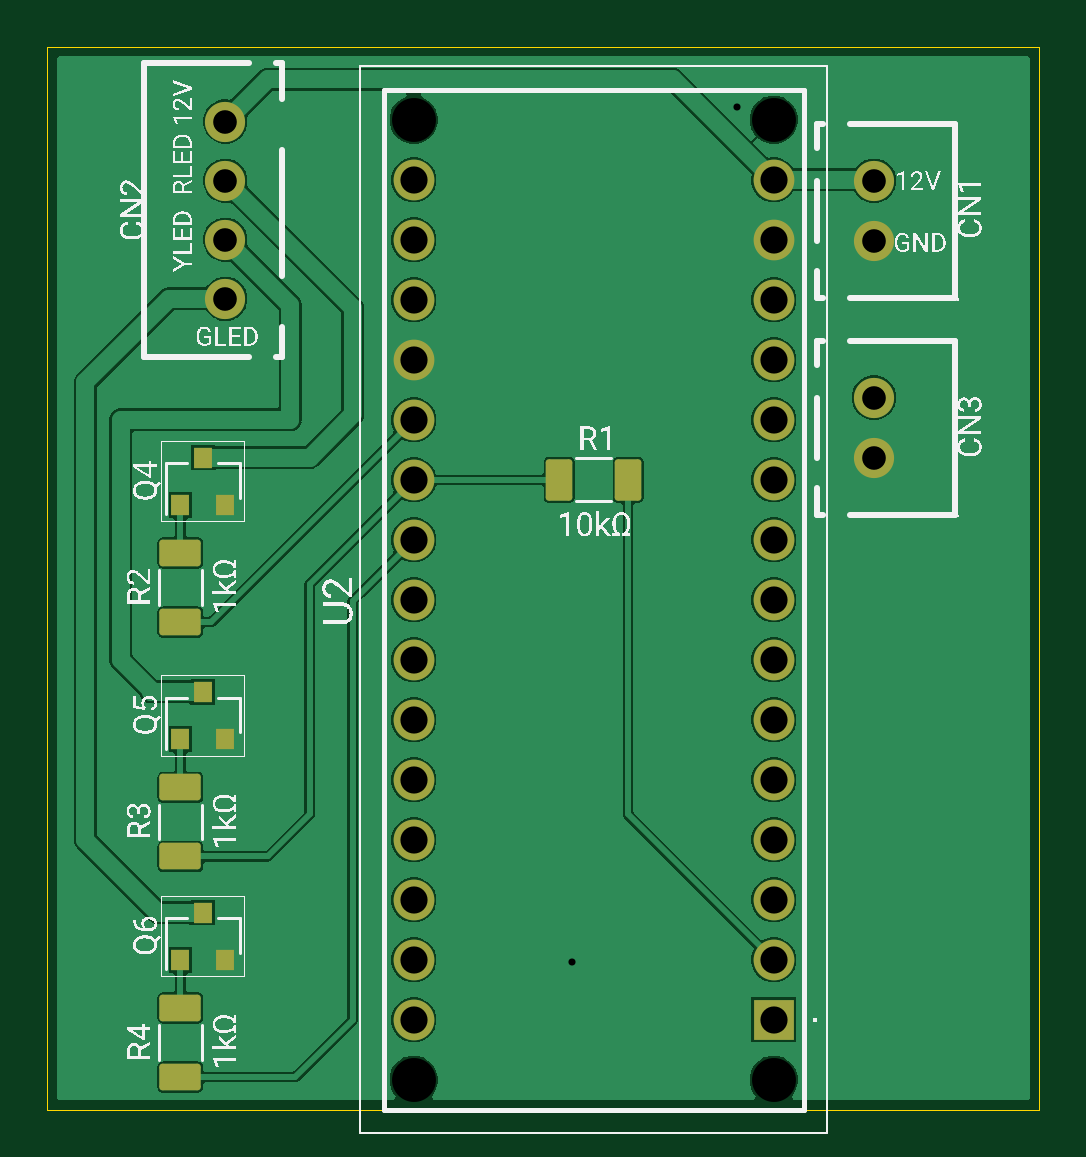
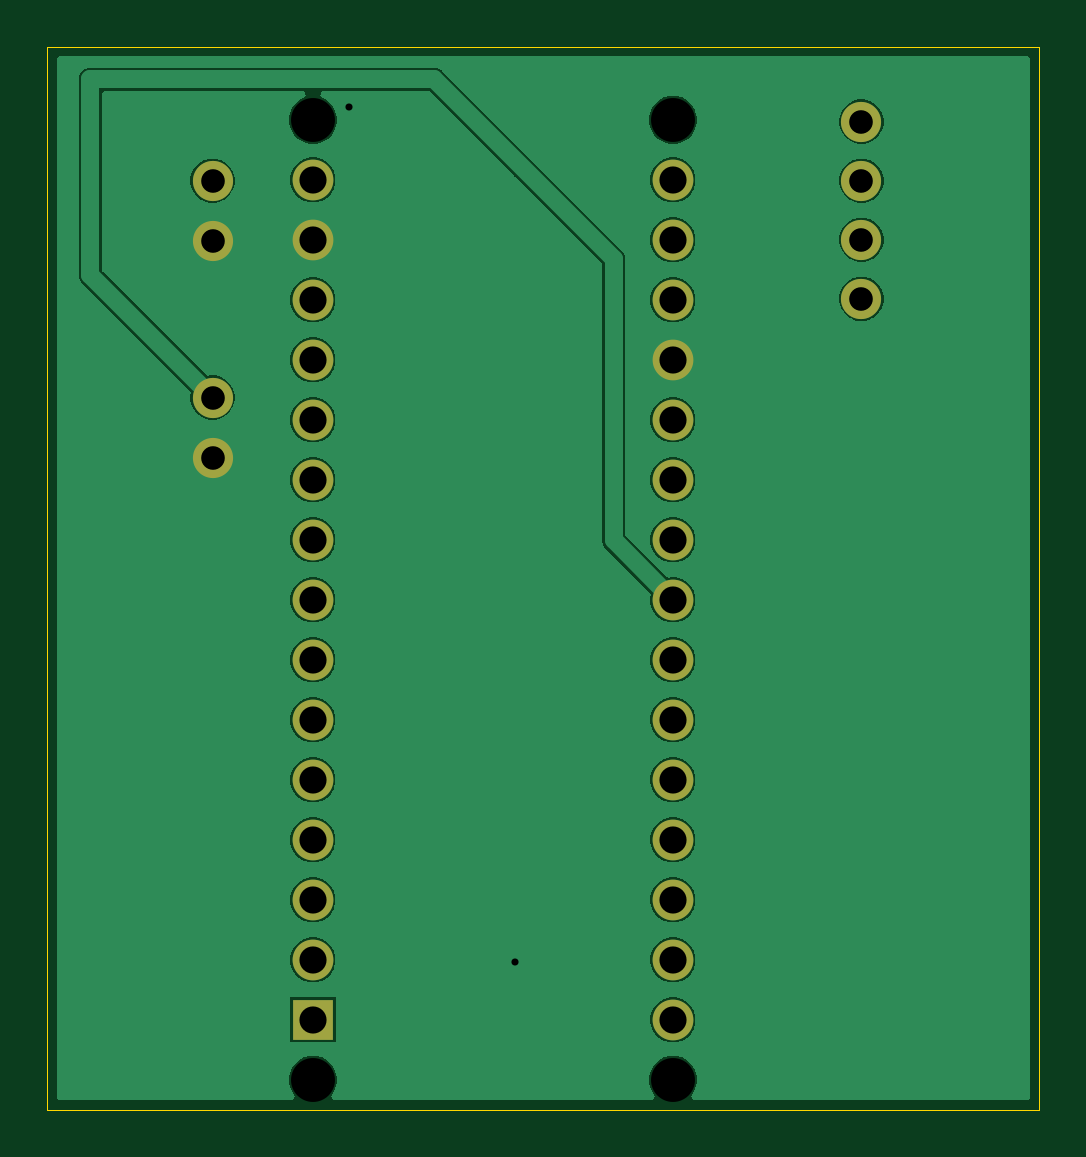
Circuit board: 10 layer files. Board 42.0 x 45.0 mm.
- bottom_copper: status-indicator-copy-b_cu.gbr (39884 bytes)
- bottom_mask: status-indicator-copy-b_mask.gbr (1597 bytes)
- paste: status-indicator-copy-b_paste.gbr (1592 bytes)
- bottom_silk: status-indicator-copy-b_silks.gbr (524 bytes)
- outline: status-indicator-copy-edge_cuts.gbr (745 bytes)
- top_copper: status-indicator-copy-f_cu.gbr (69717 bytes)
- top_mask: status-indicator-copy-f_mask.gbr (2947 bytes)
- paste: status-indicator-copy-f_paste.gbr (2942 bytes)
- top_silk: status-indicator-copy-f_silks.gbr (90406 bytes)
- drill: status-indicator-copy.drl (1159 bytes)

=== bottom_copper: status-indicator-copy-b_cu.gbr (39884 bytes, source omitted) ===
=== bottom_mask: status-indicator-copy-b_mask.gbr ===
%TF.GenerationSoftware,Flux,Flux PCB Export,1*%
%TF.CreationDate,2026-10-01T18:50:55+00:00*%
%TF.ProjectId,input,696e7075-742e-46b6-9963-61645f706362,rev?*%
%TF.SameCoordinates,Original*%
%TF.FileFunction,Soldermask,Bot*%
%TF.FilePolarity,Negative*%
%FSLAX46Y46*%
G04 Gerber Fmt 4.6, Leading zero omitted, Abs format (unit mm)*
G04 Filename: status-indicator-copy*
G04 Build it with Flux! Visit our site at: https://www.flux.ai (Flux) date 2026-10-01 18:50:55*
%MOMM*%
%LPD*%
G01*
G04 APERTURE LIST*
%ADD10C,1.725000*%
%ADD11R,1.725000X1.725000*%
%ADD12C,1.700000*%
G04 APERTURE END LIST*
D10*
%TO.C,U2*%
X40752681Y-48649900D03*
X40752588Y-35949900D03*
X25512607Y-38490012D03*
X40752513Y-25789900D03*
X25512681Y-48650012D03*
X40752607Y-38489900D03*
X25512644Y-43570012D03*
X25512476Y-20710012D03*
X40752569Y-33409900D03*
X40752625Y-41029900D03*
X25512457Y-18170012D03*
X40752476Y-20709900D03*
X25512700Y-51190012D03*
X40752439Y-15629900D03*
X25512588Y-35950012D03*
X40752457Y-18169900D03*
X25512495Y-23250012D03*
X25512663Y-46110012D03*
X25512625Y-41030012D03*
X40752551Y-30869900D03*
D11*
X40752700Y-51189900D03*
D10*
X25512532Y-28330012D03*
X40752644Y-43569900D03*
X25512551Y-30870012D03*
X25512569Y-33410012D03*
X40752663Y-46109900D03*
X25512513Y-25790012D03*
X25512439Y-15630012D03*
X40752495Y-23249900D03*
X40752532Y-28329900D03*
%TD*%
D12*
%TO.C,CN3*%
X44997497Y-24848700D03*
X44997503Y-27388700D03*
%TD*%
%TO.C,CN2*%
X17537672Y-13170000D03*
X17537728Y-20670000D03*
X17537691Y-15670000D03*
X17537709Y-18170000D03*
%TD*%
%TO.C,CN1*%
X44997497Y-15670000D03*
X44997503Y-18210000D03*
%TD*%
M02*

=== paste: status-indicator-copy-b_paste.gbr ===
%TF.GenerationSoftware,Flux,Flux PCB Export,1*%
%TF.CreationDate,2026-10-01T18:50:55+00:00*%
%TF.ProjectId,input,696e7075-742e-46b6-9963-61645f706362,rev?*%
%TF.SameCoordinates,Original*%
%TF.FileFunction,Paste,Bot*%
%TF.FilePolarity,Positive*%
%FSLAX46Y46*%
G04 Gerber Fmt 4.6, Leading zero omitted, Abs format (unit mm)*
G04 Filename: status-indicator-copy*
G04 Build it with Flux! Visit our site at: https://www.flux.ai (Flux) date 2026-10-01 18:50:55*
%MOMM*%
%LPD*%
G01*
G04 APERTURE LIST*
%ADD10C,1.725000*%
%ADD11R,1.725000X1.725000*%
%ADD12C,1.700000*%
G04 APERTURE END LIST*
D10*
%TO.C,U2*%
X40752681Y-48649900D03*
X40752588Y-35949900D03*
X25512607Y-38490012D03*
X40752513Y-25789900D03*
X25512681Y-48650012D03*
X40752607Y-38489900D03*
X25512644Y-43570012D03*
X25512476Y-20710012D03*
X40752569Y-33409900D03*
X40752625Y-41029900D03*
X25512457Y-18170012D03*
X40752476Y-20709900D03*
X25512700Y-51190012D03*
X40752439Y-15629900D03*
X25512588Y-35950012D03*
X40752457Y-18169900D03*
X25512495Y-23250012D03*
X25512663Y-46110012D03*
X25512625Y-41030012D03*
X40752551Y-30869900D03*
D11*
X40752700Y-51189900D03*
D10*
X25512532Y-28330012D03*
X40752644Y-43569900D03*
X25512551Y-30870012D03*
X25512569Y-33410012D03*
X40752663Y-46109900D03*
X25512513Y-25790012D03*
X25512439Y-15630012D03*
X40752495Y-23249900D03*
X40752532Y-28329900D03*
%TD*%
D12*
%TO.C,CN3*%
X44997497Y-24848700D03*
X44997503Y-27388700D03*
%TD*%
%TO.C,CN2*%
X17537672Y-13170000D03*
X17537728Y-20670000D03*
X17537691Y-15670000D03*
X17537709Y-18170000D03*
%TD*%
%TO.C,CN1*%
X44997497Y-15670000D03*
X44997503Y-18210000D03*
%TD*%
M02*

=== bottom_silk: status-indicator-copy-b_silks.gbr ===
%TF.GenerationSoftware,Flux,Flux PCB Export,1*%
%TF.CreationDate,2026-10-01T18:50:56+00:00*%
%TF.ProjectId,input,696e7075-742e-46b6-9963-61645f706362,rev?*%
%TF.SameCoordinates,Original*%
%TF.FileFunction,Legend,Bot*%
%TF.FilePolarity,Positive*%
%FSLAX46Y46*%
G04 Gerber Fmt 4.6, Leading zero omitted, Abs format (unit mm)*
G04 Filename: status-indicator-copy*
G04 Build it with Flux! Visit our site at: https://www.flux.ai (Flux) date 2026-10-01 18:50:56*
%MOMM*%
%LPD*%
G01*
G04 APERTURE LIST*
G04 APERTURE END LIST*
M02*

=== outline: status-indicator-copy-edge_cuts.gbr ===
%TF.GenerationSoftware,Flux,Flux PCB Export,1*%
%TF.CreationDate,2026-10-01T18:50:53+00:00*%
%TF.ProjectId,input,696e7075-742e-46b6-9963-61645f706362,rev?*%
%TF.SameCoordinates,Original*%
%TF.FileFunction,Profile,NP*%
%FSLAX46Y46*%
G04 Gerber Fmt 4.6, Leading zero omitted, Abs format (unit mm)*
G04 Filename: status-indicator-copy*
G04 Build it with Flux! Visit our site at: https://www.flux.ai (Flux) date 2026-10-01 18:50:53*
%MOMM*%
%LPD*%
G01*
G04 APERTURE LIST*
%TA.AperFunction,Profile*%
%ADD10C,0.050000*%
%TD*%
G04 APERTURE END LIST*
D10*
X10000000Y-55000000D02*
X10000000Y-10000000D01*
X10000000Y-10000000D02*
X52000000Y-10000000D01*
X52000000Y-10000000D02*
X52000000Y-55000000D01*
X52000000Y-55000000D02*
X10000000Y-55000000D01*
M02*

=== top_copper: status-indicator-copy-f_cu.gbr (69717 bytes, source omitted) ===
=== top_mask: status-indicator-copy-f_mask.gbr (2947 bytes, source withheld) ===
=== paste: status-indicator-copy-f_paste.gbr (2942 bytes, source withheld) ===
=== top_silk: status-indicator-copy-f_silks.gbr (90406 bytes, source omitted) ===
=== drill: status-indicator-copy.drl ===
M48
; DRILL file Flux date 2026-10-01T18:50:59
; FORMAT={-:-/ absolute / metric / decimal}
; #@! TF.CreationDate,2026-10-01T18:50:59+00:00
; #@! TF.GenerationSoftware,Flux,Flux PCB Export,1
; #@! TF.FileFunction,MixedPlating,1,2
FMAT,2
METRIC
; #@! TA.AperFunction,Plated,PTH,ViaDrill
T1C0.300
; #@! TA.AperFunction,Plated,PTH,ComponentDrill
T2C1.000
; #@! TA.AperFunction,Plated,PTH,ComponentDrill
T3C1.150
; #@! TA.AperFunction,NonPlated,NPTH,ComponentDrill
T4C1.860
%
G90
G05
T1
X32.207Y-48.726
X39.206Y-12.539
T2
X17.538Y-13.17
X17.538Y-15.67
X17.538Y-18.17
X17.538Y-20.67
X44.997Y-15.67
X44.997Y-24.849
X44.998Y-18.21
X44.998Y-27.389
T3
X25.512Y-15.63
X25.512Y-18.17
X25.512Y-20.71
X25.512Y-23.25
X25.513Y-25.79
X25.513Y-28.33
X25.513Y-30.87
X25.513Y-33.41
X25.513Y-35.95
X25.513Y-38.49
X25.513Y-41.03
X25.513Y-43.57
X25.513Y-46.11
X25.513Y-48.65
X25.513Y-51.19
X40.752Y-15.63
X40.752Y-18.17
X40.752Y-20.71
X40.752Y-23.25
X40.753Y-25.79
X40.753Y-28.33
X40.753Y-30.87
X40.753Y-33.41
X40.753Y-35.95
X40.753Y-38.49
X40.753Y-41.03
X40.753Y-43.57
X40.753Y-46.11
X40.753Y-48.65
X40.753Y-51.19
T4
X25.512Y-13.09
X25.513Y-53.73
X40.752Y-13.09
X40.753Y-53.73
M30
